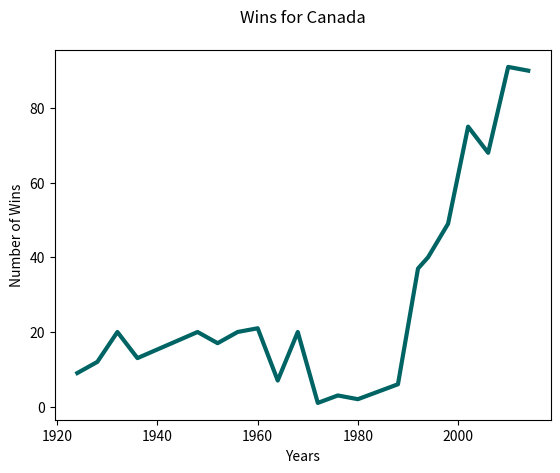

Reproduce this figure in Python.
import matplotlib.pyplot as plt
import numpy as np

years = np.array([1924, 1928, 1932, 1936, 1948, 1952, 1956, 1960, 1964, 1968, 1972, 1976, 1980, 1984, 1988, 1992, 1994, 1998, 2002, 2006, 2010, 2014])

wins = np.array([9, 12, 20, 13, 20, 17, 20, 21, 7, 20, 1, 3, 2, 4, 6, 37, 40, 49, 75, 68, 91, 90])

plt.plot(years, wins, color=(0/255, 100/255, 100/255), linewidth=3.0)

plt.ylabel("Number of Wins") 
plt.xlabel("Years") 
plt.title("Wins for Canada", pad=20)

plt.show()